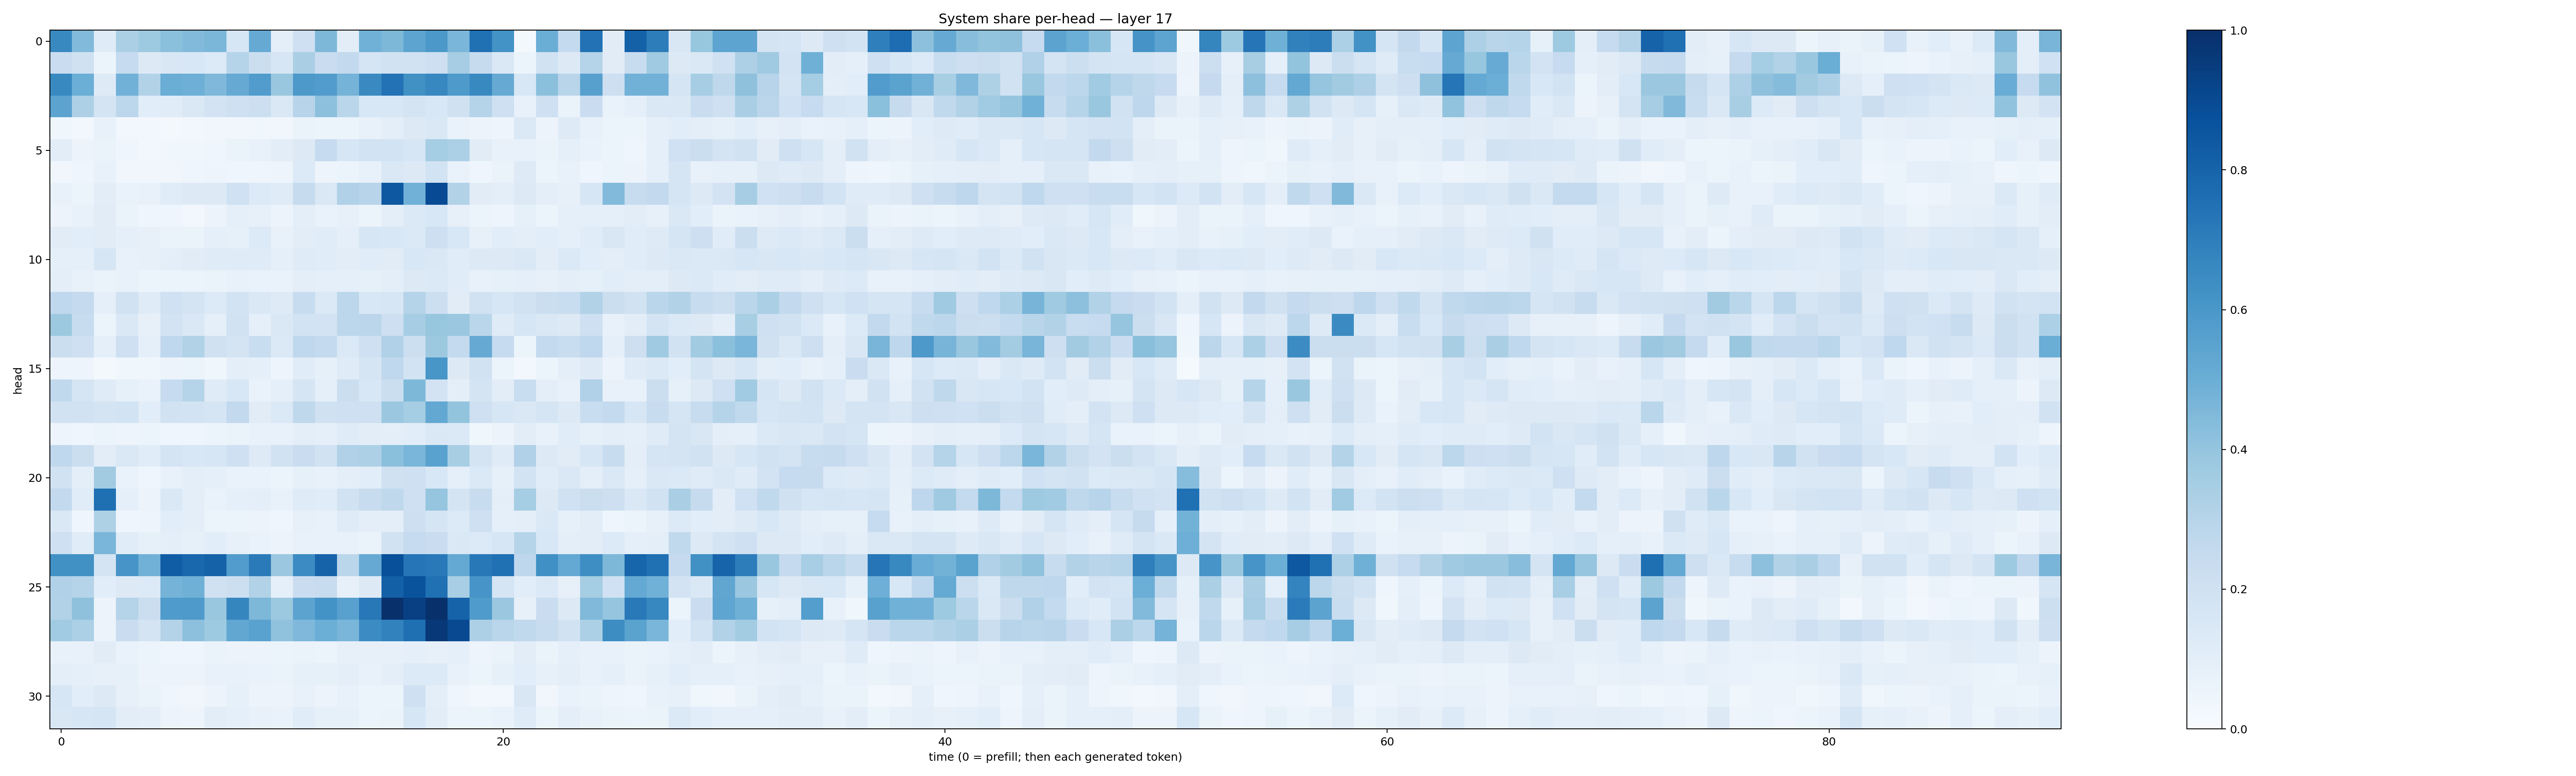

Values plotted in this chart, from the file beside it:
0.65699893, 0.4449399, 0.11773849, 0.3344854, 0.37409815, 0.41988957, 0.4442458, 0.45987472, 0.1610919, 0.51341647, 0.100916274, 0.21013789, 0.45572534, 0.10319987, 0.4868054, 0.45486146, 0.54080755, 0.59387463, 0.4631958, 0.75062317, 0.6197176, 0.019890817, 0.50083494, 0.2562197
0.23, 0.1974, 0.05264, 0.2476, 0.1323, 0.1508, 0.1557, 0.1347, 0.2973, 0.2205, 0.1607, 0.3366, 0.2267, 0.2589, 0.1686, 0.1888, 0.1886, 0.2131, 0.35, 0.2441, 0.1452, 0.05313, 0.1883, 0.1284
0.6578, 0.4993, 0.1212, 0.4808, 0.3122, 0.503, 0.4941, 0.4506, 0.5122, 0.5753, 0.3866, 0.5936, 0.578, 0.476, 0.6548, 0.7445, 0.627, 0.667, 0.586, 0.6574, 0.5126, 0.1536, 0.4214, 0.292
0.5454, 0.3275, 0.1743, 0.2785, 0.1063, 0.1148, 0.1455, 0.1836, 0.2076, 0.2183, 0.141, 0.2964, 0.4176, 0.2867, 0.1556, 0.1536, 0.1757, 0.1541, 0.1979, 0.3038, 0.2048, 0.07473, 0.2101, 0.06522
0.03801, 0.0248, 0.0742, 0.02689, 0.02862, 0.0204, 0.02496, 0.03193, 0.0337, 0.03582, 0.03173, 0.06511, 0.05383, 0.06026, 0.07325, 0.09927, 0.127, 0.145, 0.06712, 0.05495, 0.04871, 0.1402, 0.05693, 0.1223
0.105, 0.05601, 0.06533, 0.0434, 0.03055, 0.03793, 0.03811, 0.04286, 0.0631, 0.07093, 0.1043, 0.1314, 0.2485, 0.1579, 0.1863, 0.1858, 0.163, 0.3521, 0.3292, 0.111, 0.07375, 0.0774, 0.06568, 0.0869
0.03252, 0.04112, 0.07634, 0.03307, 0.03141, 0.03135, 0.04263, 0.05039, 0.04138, 0.04032, 0.04748, 0.1335, 0.04856, 0.05349, 0.07631, 0.1428, 0.1326, 0.1843, 0.06937, 0.04685, 0.0661, 0.1247, 0.05317, 0.07767
0.0757, 0.06179, 0.1048, 0.068, 0.07141, 0.1158, 0.1306, 0.126, 0.2007, 0.1365, 0.1201, 0.2443, 0.1411, 0.317, 0.2946, 0.8456, 0.4825, 0.891, 0.3095, 0.1127, 0.09852, 0.1277, 0.09414, 0.0793
0.05493, 0.0758, 0.1106, 0.0632, 0.04282, 0.04169, 0.02914, 0.05778, 0.0861, 0.08019, 0.0564, 0.1002, 0.06673, 0.07901, 0.06146, 0.09733, 0.138, 0.156, 0.0789, 0.05367, 0.04814, 0.08229, 0.05941, 0.08651
0.1109, 0.1091, 0.11, 0.09111, 0.07883, 0.06398, 0.06569, 0.0895, 0.08223, 0.133, 0.07604, 0.1042, 0.1144, 0.08709, 0.1575, 0.1537, 0.1376, 0.2135, 0.1555, 0.07871, 0.1064, 0.09574, 0.1088, 0.09099
0.08996, 0.08722, 0.1615, 0.07357, 0.08131, 0.09758, 0.112, 0.1179, 0.1173, 0.1205, 0.08662, 0.119, 0.1141, 0.1019, 0.1154, 0.1129, 0.1546, 0.1465, 0.1156, 0.1326, 0.1255, 0.1414, 0.1024, 0.139
0.09788, 0.07489, 0.06453, 0.07071, 0.06129, 0.06065, 0.05978, 0.06618, 0.07354, 0.06722, 0.06823, 0.09693, 0.08774, 0.08812, 0.08458, 0.1001, 0.1272, 0.1387, 0.115, 0.07188, 0.08348, 0.0915, 0.08027, 0.09616
0.269, 0.2508, 0.09239, 0.1915, 0.1202, 0.2012, 0.1731, 0.133, 0.1875, 0.1462, 0.1238, 0.2377, 0.1393, 0.279, 0.1536, 0.1616, 0.3035, 0.2187, 0.112, 0.1883, 0.1565, 0.1925, 0.2265, 0.2313
0.3757, 0.2351, 0.06072, 0.1407, 0.08177, 0.1801, 0.1436, 0.08943, 0.1919, 0.08971, 0.1415, 0.1837, 0.1826, 0.2806, 0.2814, 0.2125, 0.3502, 0.392, 0.3824, 0.286, 0.1182, 0.1612, 0.143, 0.1278
0.2244, 0.2081, 0.08853, 0.2051, 0.08693, 0.2661, 0.316, 0.1963, 0.1747, 0.2305, 0.1398, 0.2661, 0.2546, 0.1386, 0.2081, 0.3188, 0.2163, 0.3765, 0.2554, 0.514, 0.2471, 0.05164, 0.256, 0.2306
0.04823, 0.05042, 0.02009, 0.03665, 0.03692, 0.05646, 0.05984, 0.03763, 0.09379, 0.08783, 0.04726, 0.1137, 0.08369, 0.1197, 0.1679, 0.2692, 0.1872, 0.605, 0.1294, 0.1906, 0.05366, 0.02816, 0.05247, 0.09535
0.2638, 0.1649, 0.119, 0.08434, 0.06969, 0.2476, 0.2976, 0.1201, 0.1562, 0.06973, 0.08862, 0.1691, 0.09169, 0.2247, 0.1542, 0.2249, 0.4557, 0.182, 0.09602, 0.1735, 0.1042, 0.2337, 0.09997, 0.07228
0.1911, 0.1952, 0.178, 0.1852, 0.1092, 0.1932, 0.1873, 0.1678, 0.2593, 0.1132, 0.1398, 0.2714, 0.1962, 0.2068, 0.2079, 0.3801, 0.3534, 0.5262, 0.3994, 0.2076, 0.1599, 0.1483, 0.1676, 0.1303
0.05047, 0.04503, 0.06054, 0.04727, 0.05157, 0.04172, 0.04684, 0.05254, 0.06623, 0.0752, 0.07083, 0.09579, 0.09288, 0.1189, 0.1032, 0.09838, 0.1057, 0.1422, 0.1378, 0.03869, 0.05485, 0.1025, 0.07314, 0.1163
0.2688, 0.2263, 0.1018, 0.1426, 0.1135, 0.1733, 0.1546, 0.1572, 0.2063, 0.1239, 0.188, 0.2292, 0.1881, 0.3198, 0.3256, 0.4217, 0.463, 0.5545, 0.3424, 0.1774, 0.1193, 0.3202, 0.1254, 0.1119
0.191, 0.1002, 0.3605, 0.06768, 0.04602, 0.07341, 0.1011, 0.09283, 0.06734, 0.06675, 0.0621, 0.0821, 0.07086, 0.09505, 0.107, 0.1969, 0.2037, 0.1542, 0.0931, 0.1385, 0.08443, 0.1872, 0.1134, 0.1442
0.261, 0.114, 0.7543, 0.08843, 0.05611, 0.145, 0.09867, 0.06841, 0.09302, 0.09862, 0.07256, 0.118, 0.1142, 0.191, 0.2354, 0.2728, 0.2063, 0.3956, 0.1726, 0.2366, 0.09479, 0.3535, 0.1284, 0.2023
0.1426, 0.0438, 0.3212, 0.04211, 0.04896, 0.1085, 0.1001, 0.06083, 0.06157, 0.05667, 0.04485, 0.07995, 0.07301, 0.1173, 0.09919, 0.09628, 0.2136, 0.1659, 0.1349, 0.2044, 0.09127, 0.09855, 0.1469, 0.08568
0.2051, 0.1153, 0.4636, 0.116, 0.08486, 0.09414, 0.08239, 0.1089, 0.08025, 0.06972, 0.05477, 0.07408, 0.07576, 0.0775, 0.06638, 0.1898, 0.2474, 0.2302, 0.1446, 0.133, 0.1598, 0.299, 0.1534, 0.09777
0.6275, 0.6262, 0.1759, 0.606, 0.483, 0.8257, 0.7865, 0.8063, 0.5742, 0.7129, 0.38, 0.6456, 0.8015, 0.2883, 0.5137, 0.8763, 0.729, 0.7181, 0.5232, 0.7198, 0.7538, 0.275, 0.6311, 0.5219
0.3191, 0.3009, 0.1063, 0.1295, 0.1341, 0.4728, 0.4896, 0.1982, 0.216, 0.3133, 0.0881, 0.2267, 0.2401, 0.08149, 0.1257, 0.8152, 0.8672, 0.7517, 0.3468, 0.6063, 0.1701, 0.1079, 0.1384, 0.07821
0.3091, 0.4125, 0.05736, 0.302, 0.2234, 0.5853, 0.5885, 0.3872, 0.6708, 0.4566, 0.3773, 0.543, 0.6205, 0.5583, 0.7189, 0.996, 0.936, 0.9951, 0.8042, 0.584, 0.3807, 0.079, 0.23, 0.1298
0.3668, 0.3312, 0.05677, 0.2266, 0.1738, 0.3054, 0.4164, 0.3743, 0.5311, 0.5547, 0.4095, 0.4516, 0.4991, 0.4646, 0.6475, 0.6832, 0.757, 0.9667, 0.8989, 0.3246, 0.2872, 0.2641, 0.2414, 0.1912
0.0752, 0.07132, 0.1106, 0.06726, 0.06074, 0.04145, 0.03909, 0.06335, 0.05857, 0.05792, 0.05959, 0.06627, 0.06173, 0.08128, 0.08114, 0.07924, 0.09309, 0.0816, 0.09374, 0.04781, 0.06252, 0.1033, 0.0632, 0.08631
0.1009, 0.086, 0.08039, 0.08497, 0.05514, 0.05801, 0.05688, 0.07362, 0.07199, 0.06696, 0.06333, 0.08213, 0.08437, 0.09498, 0.07491, 0.09586, 0.1332, 0.1351, 0.0758, 0.05913, 0.0839, 0.1089, 0.07858, 0.1013
0.1634, 0.1079, 0.1306, 0.08072, 0.06614, 0.04373, 0.03363, 0.05584, 0.08304, 0.05485, 0.05855, 0.07143, 0.05522, 0.07218, 0.05978, 0.0586, 0.205, 0.09534, 0.04621, 0.02953, 0.02917, 0.151, 0.03435, 0.0667
0.1514, 0.1588, 0.1665, 0.1044, 0.0953, 0.05768, 0.04884, 0.1024, 0.09046, 0.07202, 0.0683, 0.1159, 0.08494, 0.08342, 0.06249, 0.06452, 0.1607, 0.102, 0.06082, 0.05319, 0.06912, 0.1175, 0.06086, 0.09517
